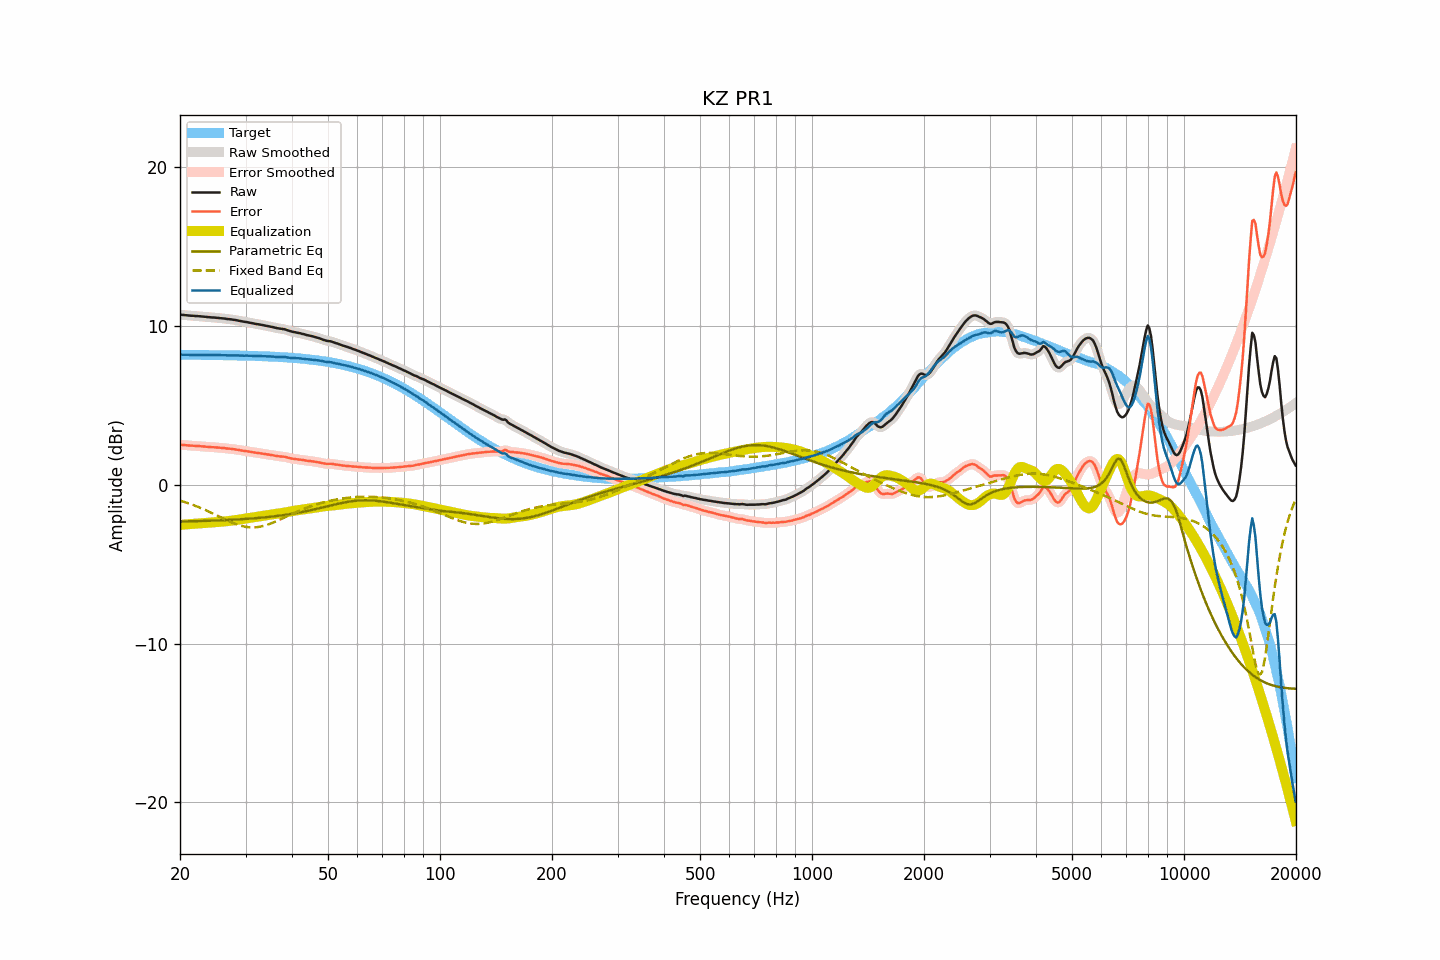

The table this chart was drawn from, first rows:
frequency, raw, smoothed, error, error_smoothed, equalization, parametric_eq, fixed_band_eq, equalized_raw, equalized_smoothed, target
20.00, 10.71, 10.71, 2.52, 2.52, -2.52, -2.31, -1.00, 8.19, 8.19, 8.19
20.20, 10.71, 10.71, 2.52, 2.52, -2.51, -2.31, -1.03, 8.19, 8.19, 8.19
20.40, 10.70, 10.70, 2.51, 2.51, -2.51, -2.31, -1.06, 8.19, 8.19, 8.19
20.61, 10.69, 10.69, 2.50, 2.50, -2.50, -2.31, -1.09, 8.19, 8.19, 8.19
20.81, 10.68, 10.68, 2.49, 2.49, -2.49, -2.31, -1.12, 8.19, 8.19, 8.19
21.02, 10.67, 10.67, 2.48, 2.48, -2.48, -2.30, -1.16, 8.19, 8.19, 8.19
21.23, 10.66, 10.66, 2.47, 2.47, -2.48, -2.30, -1.19, 8.18, 8.18, 8.19
21.44, 10.65, 10.65, 2.46, 2.47, -2.47, -2.30, -1.23, 8.18, 8.18, 8.19
21.66, 10.65, 10.64, 2.46, 2.46, -2.46, -2.30, -1.27, 8.19, 8.18, 8.19
21.87, 10.64, 10.64, 2.45, 2.45, -2.45, -2.29, -1.30, 8.18, 8.18, 8.18
22.09, 10.63, 10.63, 2.45, 2.45, -2.45, -2.29, -1.34, 8.18, 8.19, 8.18
22.31, 10.63, 10.63, 2.45, 2.44, -2.44, -2.29, -1.38, 8.19, 8.18, 8.18
22.54, 10.62, 10.62, 2.44, 2.44, -2.43, -2.28, -1.42, 8.18, 8.18, 8.18
22.76, 10.61, 10.61, 2.43, 2.43, -2.43, -2.28, -1.47, 8.18, 8.18, 8.18
22.99, 10.60, 10.60, 2.42, 2.42, -2.42, -2.28, -1.51, 8.18, 8.18, 8.18
23.22, 10.59, 10.59, 2.41, 2.41, -2.41, -2.28, -1.55, 8.18, 8.18, 8.18
23.45, 10.58, 10.58, 2.40, 2.40, -2.40, -2.27, -1.60, 8.18, 8.18, 8.18
23.69, 10.57, 10.57, 2.39, 2.39, -2.39, -2.27, -1.64, 8.18, 8.18, 8.18
23.92, 10.56, 10.56, 2.38, 2.38, -2.39, -2.27, -1.69, 8.17, 8.17, 8.18
24.16, 10.55, 10.55, 2.37, 2.38, -2.38, -2.26, -1.74, 8.17, 8.17, 8.17
24.40, 10.54, 10.54, 2.37, 2.37, -2.37, -2.26, -1.79, 8.17, 8.17, 8.17
24.65, 10.54, 10.54, 2.37, 2.36, -2.36, -2.25, -1.83, 8.18, 8.17, 8.17
24.89, 10.53, 10.53, 2.36, 2.36, -2.36, -2.25, -1.88, 8.17, 8.17, 8.17
25.14, 10.52, 10.52, 2.35, 2.35, -2.35, -2.25, -1.93, 8.17, 8.17, 8.17
25.39, 10.51, 10.51, 2.34, 2.34, -2.34, -2.24, -1.98, 8.17, 8.17, 8.17
25.65, 10.50, 10.50, 2.33, 2.33, -2.33, -2.24, -2.03, 8.17, 8.17, 8.17
25.91, 10.49, 10.49, 2.32, 2.33, -2.32, -2.23, -2.08, 8.17, 8.17, 8.17
26.16, 10.48, 10.48, 2.32, 2.32, -2.31, -2.23, -2.13, 8.16, 8.16, 8.16
26.43, 10.47, 10.47, 2.31, 2.30, -2.30, -2.22, -2.18, 8.16, 8.16, 8.16
26.69, 10.45, 10.45, 2.29, 2.29, -2.29, -2.22, -2.23, 8.15, 8.16, 8.16
26.96, 10.44, 10.44, 2.28, 2.28, -2.28, -2.22, -2.27, 8.16, 8.16, 8.16
27.23, 10.43, 10.43, 2.27, 2.27, -2.27, -2.21, -2.32, 8.16, 8.15, 8.16
27.50, 10.42, 10.42, 2.26, 2.26, -2.26, -2.20, -2.36, 8.16, 8.16, 8.15
27.77, 10.40, 10.40, 2.25, 2.25, -2.25, -2.20, -2.41, 8.15, 8.16, 8.15
28.05, 10.39, 10.39, 2.24, 2.24, -2.23, -2.19, -2.45, 8.16, 8.15, 8.15
28.33, 10.37, 10.37, 2.22, 2.22, -2.22, -2.19, -2.48, 8.15, 8.15, 8.15
28.62, 10.35, 10.35, 2.20, 2.20, -2.20, -2.18, -2.52, 8.15, 8.15, 8.15
28.90, 10.33, 10.33, 2.18, 2.18, -2.19, -2.18, -2.55, 8.14, 8.14, 8.14
29.19, 10.31, 10.31, 2.17, 2.17, -2.17, -2.17, -2.58, 8.14, 8.14, 8.14
29.48, 10.29, 10.29, 2.15, 2.15, -2.15, -2.16, -2.61, 8.14, 8.14, 8.14
29.78, 10.27, 10.27, 2.13, 2.14, -2.14, -2.16, -2.63, 8.13, 8.14, 8.14
30.08, 10.26, 10.26, 2.12, 2.12, -2.12, -2.15, -2.65, 8.14, 8.14, 8.13
30.38, 10.24, 10.24, 2.11, 2.11, -2.10, -2.14, -2.66, 8.14, 8.13, 8.13
30.68, 10.22, 10.22, 2.09, 2.09, -2.09, -2.14, -2.67, 8.13, 8.13, 8.13
30.99, 10.20, 10.20, 2.07, 2.07, -2.07, -2.13, -2.68, 8.13, 8.13, 8.13
31.30, 10.18, 10.18, 2.06, 2.06, -2.06, -2.12, -2.68, 8.12, 8.12, 8.12
31.61, 10.16, 10.16, 2.04, 2.04, -2.04, -2.11, -2.68, 8.12, 8.12, 8.12
31.93, 10.14, 10.14, 2.02, 2.02, -2.03, -2.10, -2.68, 8.11, 8.11, 8.12
32.24, 10.12, 10.12, 2.01, 2.01, -2.01, -2.10, -2.67, 8.11, 8.11, 8.11
32.57, 10.11, 10.11, 2.00, 2.00, -2.00, -2.09, -2.65, 8.11, 8.11, 8.11
32.89, 10.09, 10.09, 1.98, 1.98, -1.98, -2.08, -2.63, 8.11, 8.11, 8.11
33.22, 10.07, 10.07, 1.97, 1.97, -1.97, -2.07, -2.61, 8.10, 8.10, 8.10
33.55, 10.05, 10.05, 1.95, 1.95, -1.95, -2.06, -2.59, 8.10, 8.10, 8.10
33.89, 10.03, 10.03, 1.94, 1.93, -1.94, -2.05, -2.56, 8.09, 8.09, 8.09
34.23, 10.01, 10.01, 1.92, 1.92, -1.92, -2.04, -2.53, 8.09, 8.09, 8.09
34.57, 9.99, 9.99, 1.90, 1.90, -1.90, -2.03, -2.49, 8.09, 8.09, 8.09
34.92, 9.97, 9.97, 1.89, 1.89, -1.89, -2.02, -2.46, 8.08, 8.08, 8.08
35.27, 9.95, 9.95, 1.87, 1.87, -1.87, -2.01, -2.42, 8.08, 8.08, 8.08
35.62, 9.93, 9.93, 1.86, 1.85, -1.85, -1.99, -2.38, 8.08, 8.07, 8.07
35.97, 9.90, 9.90, 1.83, 1.84, -1.84, -1.98, -2.33, 8.06, 8.06, 8.07
... 635 more rows
